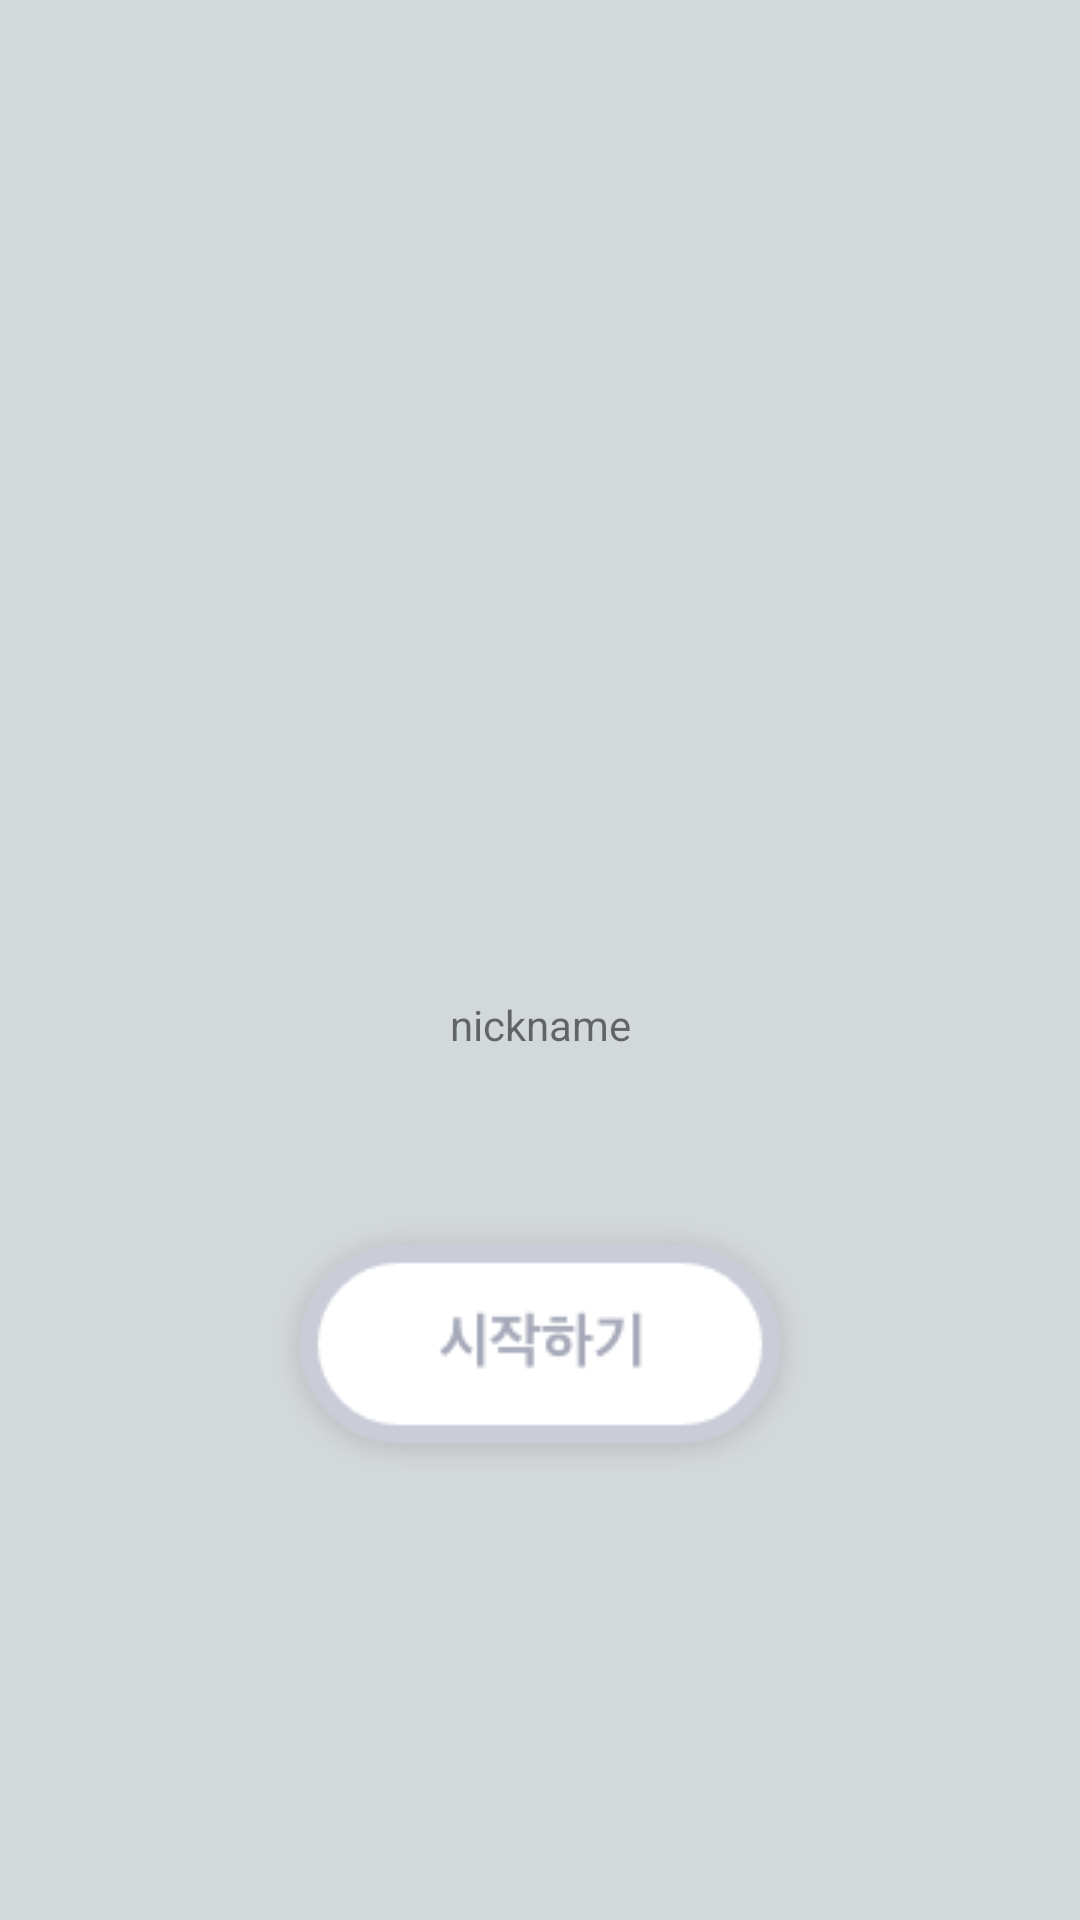

The Android layout XML behind this screen, and the referenced resources:
<!-- AndroidManifest.xml: application theme AppTheme -->
<!-- res/layout/activity_login_next.xml -->
<?xml version="1.0" encoding="utf-8"?>

<androidx.constraintlayout.widget.ConstraintLayout
    xmlns:android="http://schemas.android.com/apk/res/android"
    xmlns:app="http://schemas.android.com/apk/res-auto"
    xmlns:tools="http://schemas.android.com/tools"
    android:layout_width="match_parent"
    android:layout_height="match_parent"
    android:background="@color/colorBackground">


    <TextView
        android:id="@+id/tv_result"
        android:layout_width="wrap_content"
        android:layout_height="wrap_content"
        android:layout_marginTop="32dp"
        android:text="nickname"
        app:layout_constraintEnd_toEndOf="parent"
        app:layout_constraintStart_toStartOf="parent"
        app:layout_constraintTop_toBottomOf="@+id/iv_profile" />

    <ImageView
        android:id="@+id/iv_profile"
        android:layout_width="100dp"
        android:layout_height="100dp"
        android:layout_marginTop="200dp"
        app:layout_constraintEnd_toEndOf="parent"
        app:layout_constraintStart_toStartOf="parent"
        app:layout_constraintTop_toTopOf="parent"
        tools:ignore="VectorDrawableCompat" />

    <Button
        android:id="@+id/btn_gotomain"
        android:layout_width="wrap_content"
        android:layout_height="wrap_content"
        android:layout_marginTop="50dp"
        android:background="@drawable/btn_gotomain"
        android:textColor="@color/colorText"
        app:layout_constraintEnd_toEndOf="parent"
        app:layout_constraintStart_toStartOf="parent"
        app:layout_constraintTop_toBottomOf="@+id/tv_result" />

</androidx.constraintlayout.widget.ConstraintLayout>
<!-- resources referenced by this layout -->
<resources>
  <color name="colorBackground">#D3D8DB</color>
  <color name="colorText">#8D8C91</color>
  <!-- drawable btn_gotomain: png bitmap (drawable-v24, 9293 bytes) -->
  <style name="AppTheme" parent="Theme.AppCompat.Light.NoActionBar">
          <item name="colorPrimary">@color/colorBackground</item>
          <item name="colorPrimaryDark">@color/colorPrimaryDark</item>
          <item name="colorAccent">@color/colorAccent</item>
      </style>
  <color name="colorPrimaryDark">#FFFFFF</color>
  <color name="colorAccent">#FFFFFF</color>
</resources>
